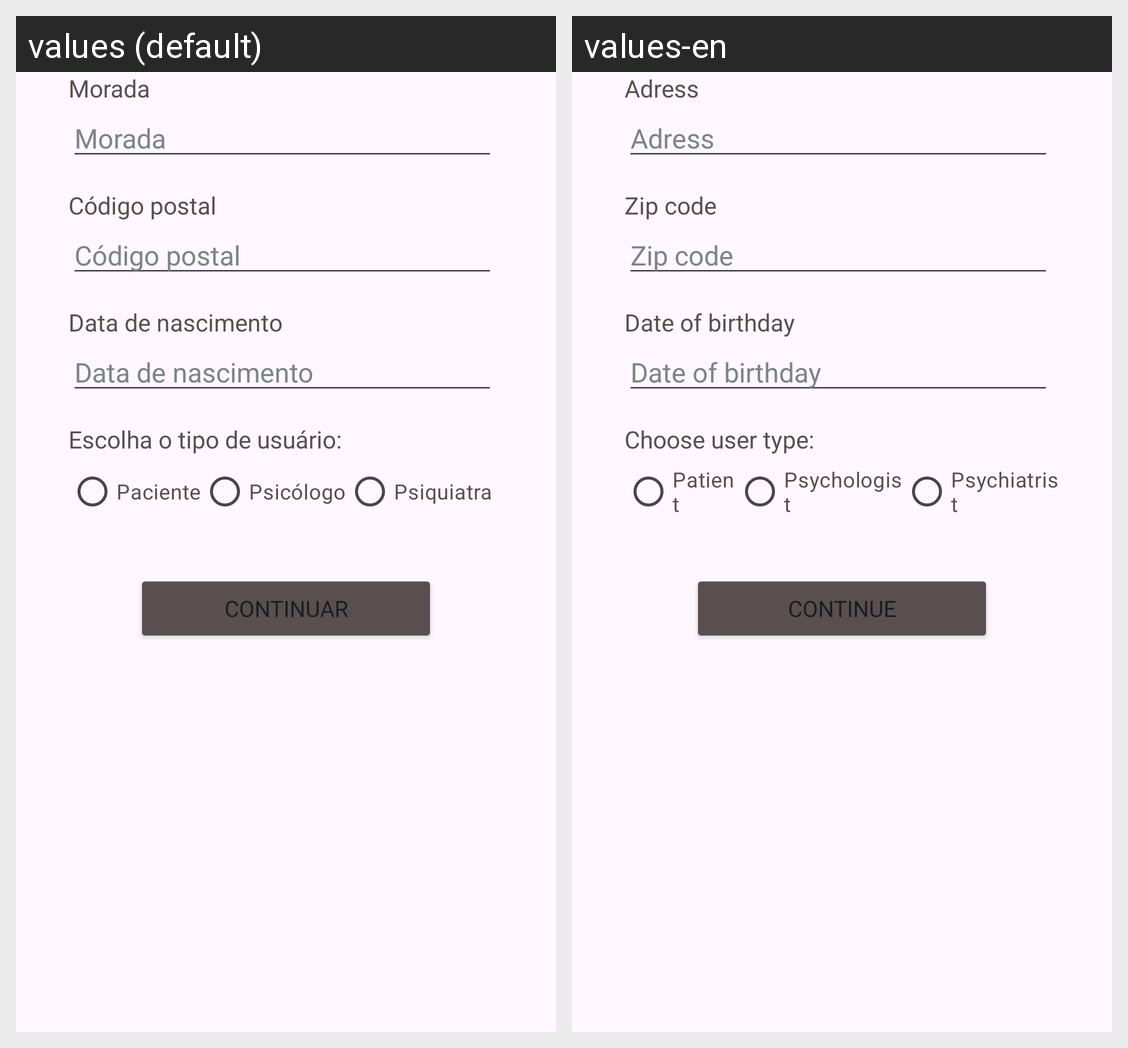

Locale-by-locale string values for the Android screen shown in this grid:
Android screen res/layout/fragment_dados_endereco.xml rendered under 2 locales, left to right: values (default), values-en. Device: Nexus 5 (rendered at 1080×1920; each locale shown at half size, 540×960, under a caption strip naming it); theme Theme.Aliviamente.
Strings drawn on this screen, with the default value and each locale's value (text and hints the layout hard-codes, and strings that could not be matched under every locale, appear in the picture but are not listed):

hint_morada
  values: Morada
  values-en: Adress

hint_cod_postal
  values: Código postal
  values-en: Zip code

hint_dt_nascimento
  values: Data de nascimento
  values-en: Date of birthday

tipo_user
  values: Escolha o tipo de usuário:
  values-en: Choose user type:

paciente
  values: Paciente
  values-en: Patient

psicologo
  values: Psicólogo
  values-en: Psychologist

psiquiatra
  values: Psiquiatra
  values-en: Psychiatrist

btn_continuar
  values: Continuar
  values-en: Continue
